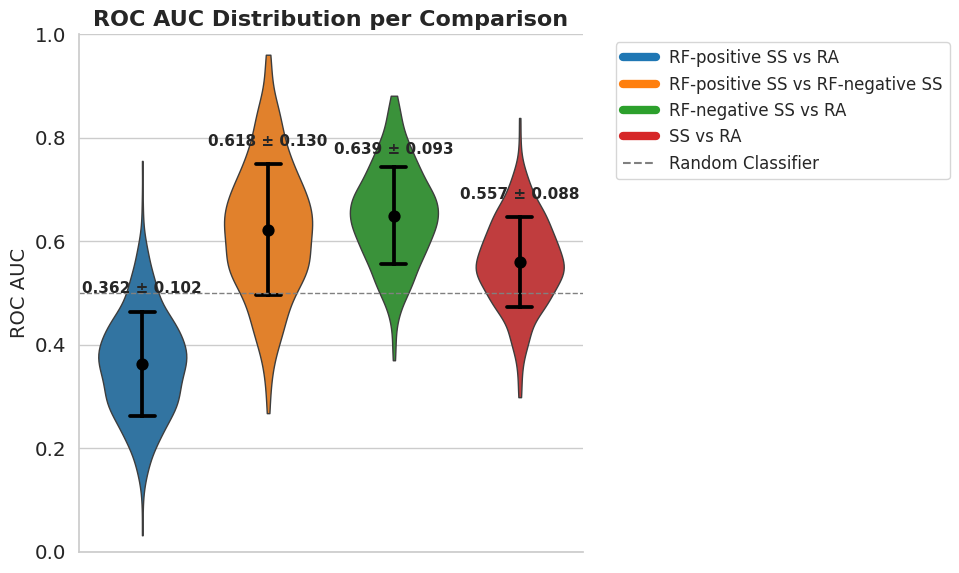

This chart was generated by the following Python code:
# 06_ROC_AUC_Violin_Plot.py

import matplotlib.pyplot as plt
import numpy as np
import seaborn as sns
import pandas as pd
from matplotlib import font_manager as fm

# Data
comparisons = [
    "RF-positive SS vs RA",
    "RF-positive SS vs RF-negative SS",
    "RF-negative SS vs RA",
    "SS vs RA"
]
auc_mean = np.array([0.362, 0.618, 0.639, 0.557])
auc_sd = np.array([0.102, 0.130, 0.093, 0.088])

colors = ["#1f77b4", "#ff7f0e", "#2ca02c", "#d62728"]

# Simulate distributions
np.random.seed(42)
sim_data = []
for name, mean, sd in zip(comparisons, auc_mean, auc_sd):
    vals = np.random.normal(mean, sd, 500)
    vals = np.clip(vals, 0, 1)
    sim_data.extend(zip([name]*len(vals), vals))
df = pd.DataFrame(sim_data, columns=["Comparison", "ROC AUC"])

# Find a Times New Roman font file on the system
times_font = fm.FontProperties(family='Times New Roman')
plt.rcParams['font.family'] = times_font.get_name()

# Plot
plt.figure(figsize=(10,6))
sns.set(style="whitegrid", font_scale=1.3)

# Violin plots with narrower width and spacing
sns.violinplot(x="Comparison", y="ROC AUC", data=df, inner=None,
               palette=colors, cut=0, linewidth=1, width=0.7)

# Overlay mean ± SD
sns.pointplot(x="Comparison", y="ROC AUC", data=df, estimator=np.mean,
              color="black", errorbar="sd", join=False, capsize=0.2)

# Add mean ± SD text slightly above error bars
for i, (mean, sd) in enumerate(zip(auc_mean, auc_sd)):
    plt.text(i, min(mean+sd+0.03, 1), f"{mean:.3f} ± {sd:.3f}",
             ha='center', va='bottom', fontsize=11, fontweight='bold')

# Reference line
plt.axhline(0.5, color="gray", linestyle="--", linewidth=1)

# Labels and formatting
plt.title("ROC AUC Distribution per Comparison", fontsize=16, weight='bold')
plt.ylabel("ROC AUC", fontsize=14)
plt.xlabel("")
plt.ylim(0, 1)

# Remove x-axis labels
plt.xticks([])

sns.despine(trim=True)

# Legend
handles = [plt.Line2D([0], [0], color=c, lw=6) for c in colors]
plt.legend(handles + [plt.Line2D([0], [0], color='gray', linestyle='--')],
           comparisons + ["Random Classifier"], bbox_to_anchor=(1.05, 1), loc='upper left', fontsize=12)

plt.tight_layout()
plt.show()

